Run: headless pygame with SDL's dummy video driver; simulated clock (each Clock.tick advances the game by its frame time, no real sleeping); random seed 0; keys injected as events and as key.get_pressed() state; no mouse input.
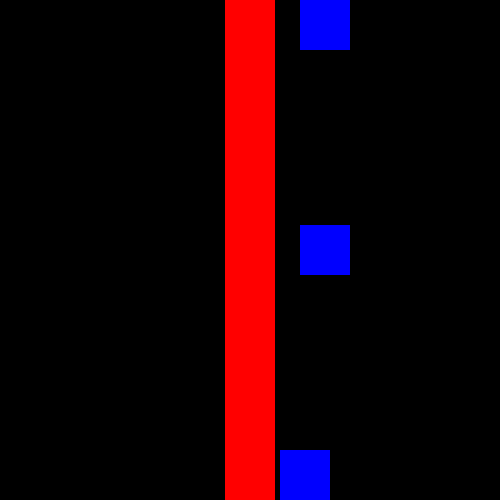
Frame 1 of 4 · flips 1–60 · no input
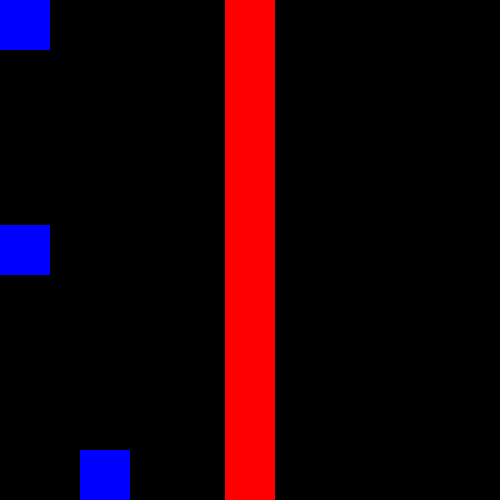
Frame 2 of 4 · flips 61–180 · tapped SPACE, RETURN · held RIGHT (→), D
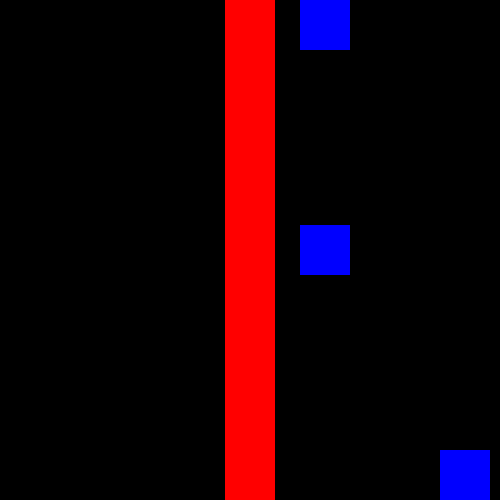
Frame 3 of 4 · flips 181–300 · held DOWN (↓), S
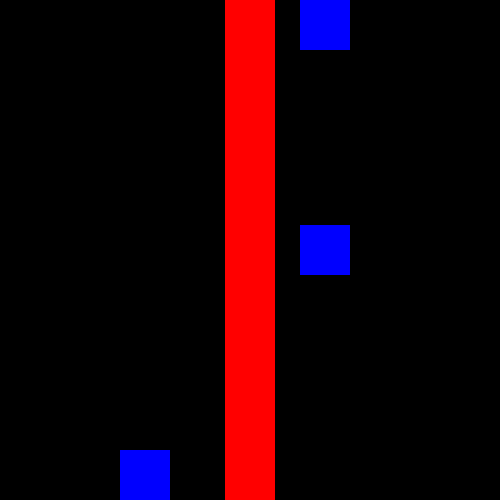
Frame 4 of 4 · flips 301–420 · held LEFT (←), A, UP (↑), W

The pygame program that drew these frames:

#Class: CSE 1321L
#Section: W07
#Term: Summer 2025
#Instructor: Ayesha Kauser Shaik
#Name: Christine Marie Lirazan
#Lab#: 12B

import pygame
import sys

pygame.init()

WIDTH, HEIGHT = 500, 500
screen = pygame.display.set_mode((WIDTH, HEIGHT))
pygame.display.set_caption("Lab 12B")

BLACK = (0, 0, 0)
RED = (255, 0, 0)
GREEN = (0, 255, 0)
BLUE = (0, 0, 255)

center_rect = pygame.Rect((WIDTH // 2) - 25, 0, 50, HEIGHT)
center_surface = pygame.Surface((50, HEIGHT))
center_surface.fill(RED)

top_rect = pygame.Rect(0, 0, 50, 50)
top_surface = pygame.Surface((50, 50))
top_surface.fill(BLUE)

middle_rect = pygame.Rect(0, (HEIGHT // 2) - 25, 50, 50)
middle_surface = pygame.Surface((50, 50))
middle_surface.fill(BLUE)

bottom_rect = pygame.Rect(0, HEIGHT - 50, 50, 50)
bottom_surface = pygame.Surface((50, 50))
bottom_surface.fill(BLUE)

top_speed = 10
middle_speed = 5
bottom_speed = 20

clock = pygame.time.Clock()
FPS = 60
running = True

moving_rects = [top_rect, middle_rect, bottom_rect]

while running:
    screen.fill(BLACK)

    for event in pygame.event.get():
        if event.type == pygame.QUIT:
            running = False

    top_rect.x += top_speed
    middle_rect.x += middle_speed
    bottom_rect.x += bottom_speed

    if top_rect.left <= 0 or top_rect.right >= WIDTH:
        top_speed *= -1
    if middle_rect.left <= 0 or middle_rect.right >= WIDTH:
        middle_speed *= -1
    if bottom_rect.left <= 0 or bottom_rect.right >= WIDTH:
        bottom_speed *= -1

    index = center_rect.collidelist(moving_rects)
    if index != -1:
        center_surface.fill(GREEN)
    else:
        center_surface.fill(RED)

    screen.blit(center_surface, center_rect)
    screen.blit(top_surface, top_rect)
    screen.blit(middle_surface, middle_rect)
    screen.blit(bottom_surface, bottom_rect)

    pygame.display.flip()
    clock.tick(FPS)

pygame.quit()
sys.exit()
